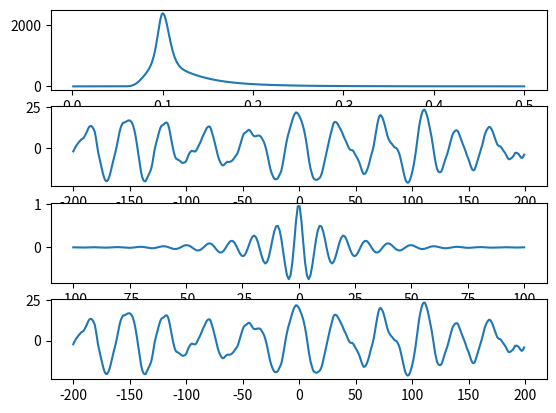

This chart was generated by the following Python code:
import numpy as np
import matplotlib.pyplot as plt
from scipy.fft import fft

def djonswap(f, hs, tp):
    """
    returns JONSWAP density for given frequency 

    Args:
        f (_type_): frequency [s^-1]
        hs (_type_): significant wave height [m]
        tp (_type_): significant wave period [s]
    """
    g = 9.81
    fp = 1. / tp

    ## from https://wikiwaves.org/Ocean-Wave_Spectra
    gamma = 3.3
    sigma_a = 0.07 
    sigma_b = 0.09

    sigma = (f < fp) *  sigma_a + (f >= fp) * sigma_b

    gamma_coeff = gamma ** np.exp(-0.5 * (((f / fp - 1)/sigma) ** 2)) 
    dens = g ** 2 * (2 * np.pi) ** -4 * f ** -5 * np.exp(-1.25 * (tp*f) ** -4) * gamma_coeff
    
    area = sum(dens*df)

    dens *= hs ** 2 / (16 * area)

    return dens

def random_waves_surface(f,t):
    np.random.seed(1)
    
    A = np.random.normal(0, 1, size=(1,n_freq)) *  np.sqrt(dens*df) 
    B = np.random.normal(0, 1, size=(1,n_freq)) *  np.sqrt(dens*df) 
    outer_tf = np.outer(t,f) 
    eta = np.sum(A * np.cos(2*np.pi*outer_tf) + B * np.sin(2*np.pi*outer_tf), axis=1)

    return eta

def fft_random_waves(period):
    np.random.seed(1)
    
    nT = np.floor(period*freq)

    fft_f_seq = np.linspace(1e-3, nT - 1, int(nT) ) / (nT / freq)

    fft_dens = djonswap(fft_f_seq, hs, tp)
    fft_n_freq = len(fft_f_seq)

    A = np.random.normal(0, 1, size=(1,fft_n_freq)) *  np.sqrt(fft_dens*df) 
    B = np.random.normal(0, 1, size=(1,fft_n_freq)) *  np.sqrt(fft_dens*df) 
    
    i = complex(0,1)
    Z = A + B * i

    eta = np.real(fft(Z,fft_n_freq))

    time = np.linspace(-nT/2,nT/2 -1, int(nT))
    return eta, time

def random_waves_acf(tau, f):

    outer_ft = np.outer(f,tau) ## (n_freq x tau_length)

    acf_mat = np.cos(2 * np.pi * outer_ft) * dens[:, np.newaxis] * df / area ## (n_freq x tau_length) 
    acf = np.sum(acf_mat, axis=0) ## sum over columns to give (1 x tau_length)

    return acf

def kth_moment(k, f_seq):
   
    integral = np.sum(dens * f_seq ** k * df)

    return integral

if __name__ == "__main__":

    hs = 35
    tp = 10
    f_p = 1/tp
    n_freq = 500
    f_seq = np.linspace(1e-3, f_p*5, n_freq)
    n_seconds = 100
    freq = 4

    n_time = freq * n_seconds
    time = np.linspace(0, n_seconds, n_time)

    df = f_seq[1] - f_seq[0]
    dens = djonswap(f_seq, hs, tp)
    area = kth_moment(0, f_seq)

    # eta = random_waves_surface(f_seq, time)
    period = 100 ## why set this as 100?
    eta,time = fft_random_waves(period)

    spectral_estHs = 4 * np.sqrt(area)
    surface_estHs = 4 * np.std(eta)

    print(spectral_estHs,surface_estHs)
    
    tau_length = 250
    tau_seq = np.linspace(-100, 100, tau_length) ## not sure about how to pick tau range

    acf = random_waves_acf(tau_seq, f_seq)

    plt.figure()
    plt.subplot(4, 1, 1)
    plt.plot(f_seq, dens)
    
    plt.subplot(4, 1, 2)
    plt.plot(time, eta[0])

    plt.subplot(4, 1, 3)
    plt.plot(tau_seq, acf)

    plt.subplot(4, 1, 4)
    plt.plot(time, eta[0])
    plt.show()
